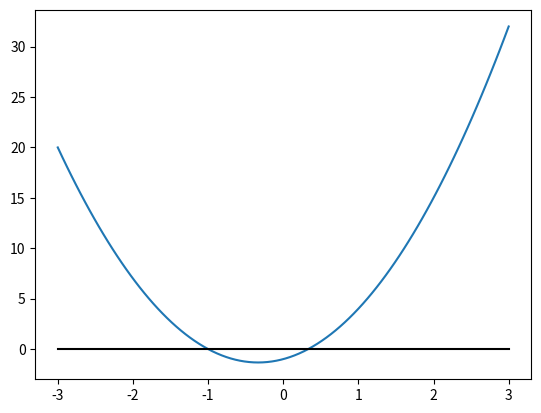

The matplotlib source for this figure:
import numpy as np
import matplotlib.pyplot as plt

def f(x):
    return 3*x**2 + 2*x - 1

x = np.linspace(-3,3,100)
plt.figure()
plt.plot(x,f(x))
plt.plot(x,0*x,'k')
plt.show()

xmin=-3.
xmax=0.
print('f(xmin)=',f(xmin))
print('f(xmax)=',f(xmax))
tolerance = 1.0e-12
xguess = (xmin+xmax)/2.
while abs(f(xguess))>tolerance:
    if( (f(xguess) > 0 and f(xmax) >0)  or  (f(xguess)<0 and f(xmax)<0) ):
        xmax=xguess
    else:
        xmin=xguess
    print('now searching betweeen ',xmin,' and ',xmax)
    xguess = (xmin+xmax)/2.
print('found solution x0 at ',xguess,' f(x0)=',f(xguess))